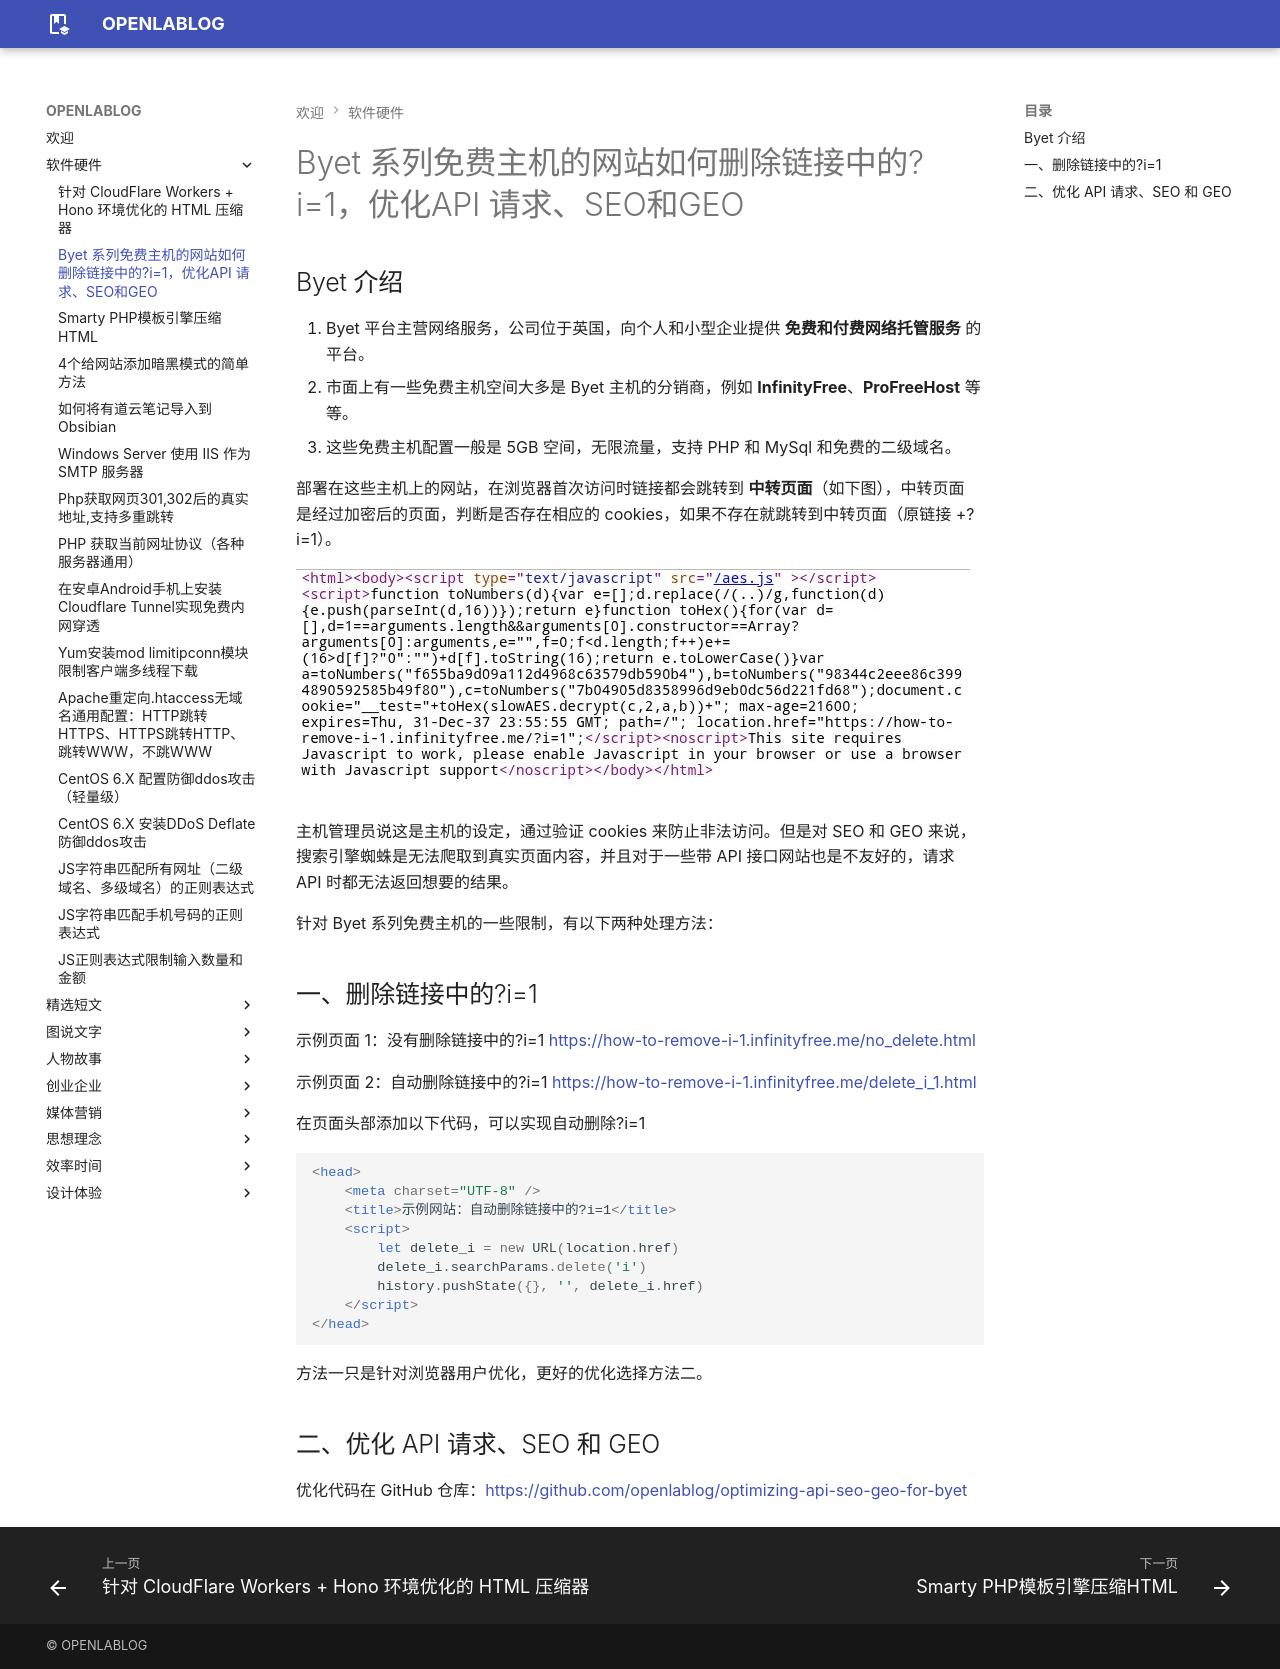

repository: openlablog/openlablog.github.io · page: 软件硬件/Byet 系列免费主机的网站如何删除链接中的?i=1，优化API 请求、SEO和GEO.html · generator: mkdocs

---
created: 2026-01-28 19:51:52
updated: 2026-01-29 09:01:28
weight: 15
---

## Byet 介绍

1. Byet 平台主营网络服务，公司位于英国，向个人和小型企业提供 **免费和付费网络托管服务** 的平台。
2. 市面上有一些免费主机空间大多是 Byet 主机的分销商，例如 **InfinityFree**、**ProFreeHost** 等等。
3. 这些免费主机配置一般是 5GB 空间，无限流量，支持 PHP 和 MySql 和免费的二级域名。

部署在这些主机上的网站，在浏览器首次访问时链接都会跳转到 **中转页面**（如下图），中转页面 是经过加密后的页面，判断是否存在相应的 cookies，如果不存在就跳转到中转页面（原链接 +?i=1）。

![](assets/Byet%20系列免费主机的网站如何删除链接中的-i=1，优化API%20请求、SEO和GEO/file-62.8477.jpg)

主机管理员说这是主机的设定，通过验证 cookies 来防止非法访问。但是对 SEO 和 GEO 来说，搜索引擎蜘蛛是无法爬取到真实页面内容，并且对于一些带 API 接口网站也是不友好的，请求 API 时都无法返回想要的结果。

针对 Byet 系列免费主机的一些限制，有以下两种处理方法：

## 一、删除链接中的?i=1

示例页面 1：没有删除链接中的?i=1 [https://how-to-remove-i-1.infinityfree.me/no_delete.html](https://how-to-remove-i-1.infinityfree.me/no_delete.html)

示例页面 2：自动删除链接中的?i=1 [https://how-to-remove-i-1.infinityfree.me/delete_i_1.html](https://how-to-remove-i-1.infinityfree.me/delete_i_1.html)

在页面头部添加以下代码，可以实现自动删除?i=1

```html
<head>
    <meta charset="UTF-8" />
    <title>示例网站：自动删除链接中的?i=1</title>
    <script>
        let delete_i = new URL(location.href)
        delete_i.searchParams.delete('i')
        history.pushState({}, '', delete_i.href)
    </script>
</head>
```

方法一只是针对浏览器用户优化，更好的优化选择方法二。

## 二、优化 API 请求、SEO 和 GEO

优化代码在 GitHub 仓库：[https://github.com/openlablog/optimizing-api-seo-geo-for-byet](https://github.com/openlablog/optimizing-api-seo-geo-for-byet)
